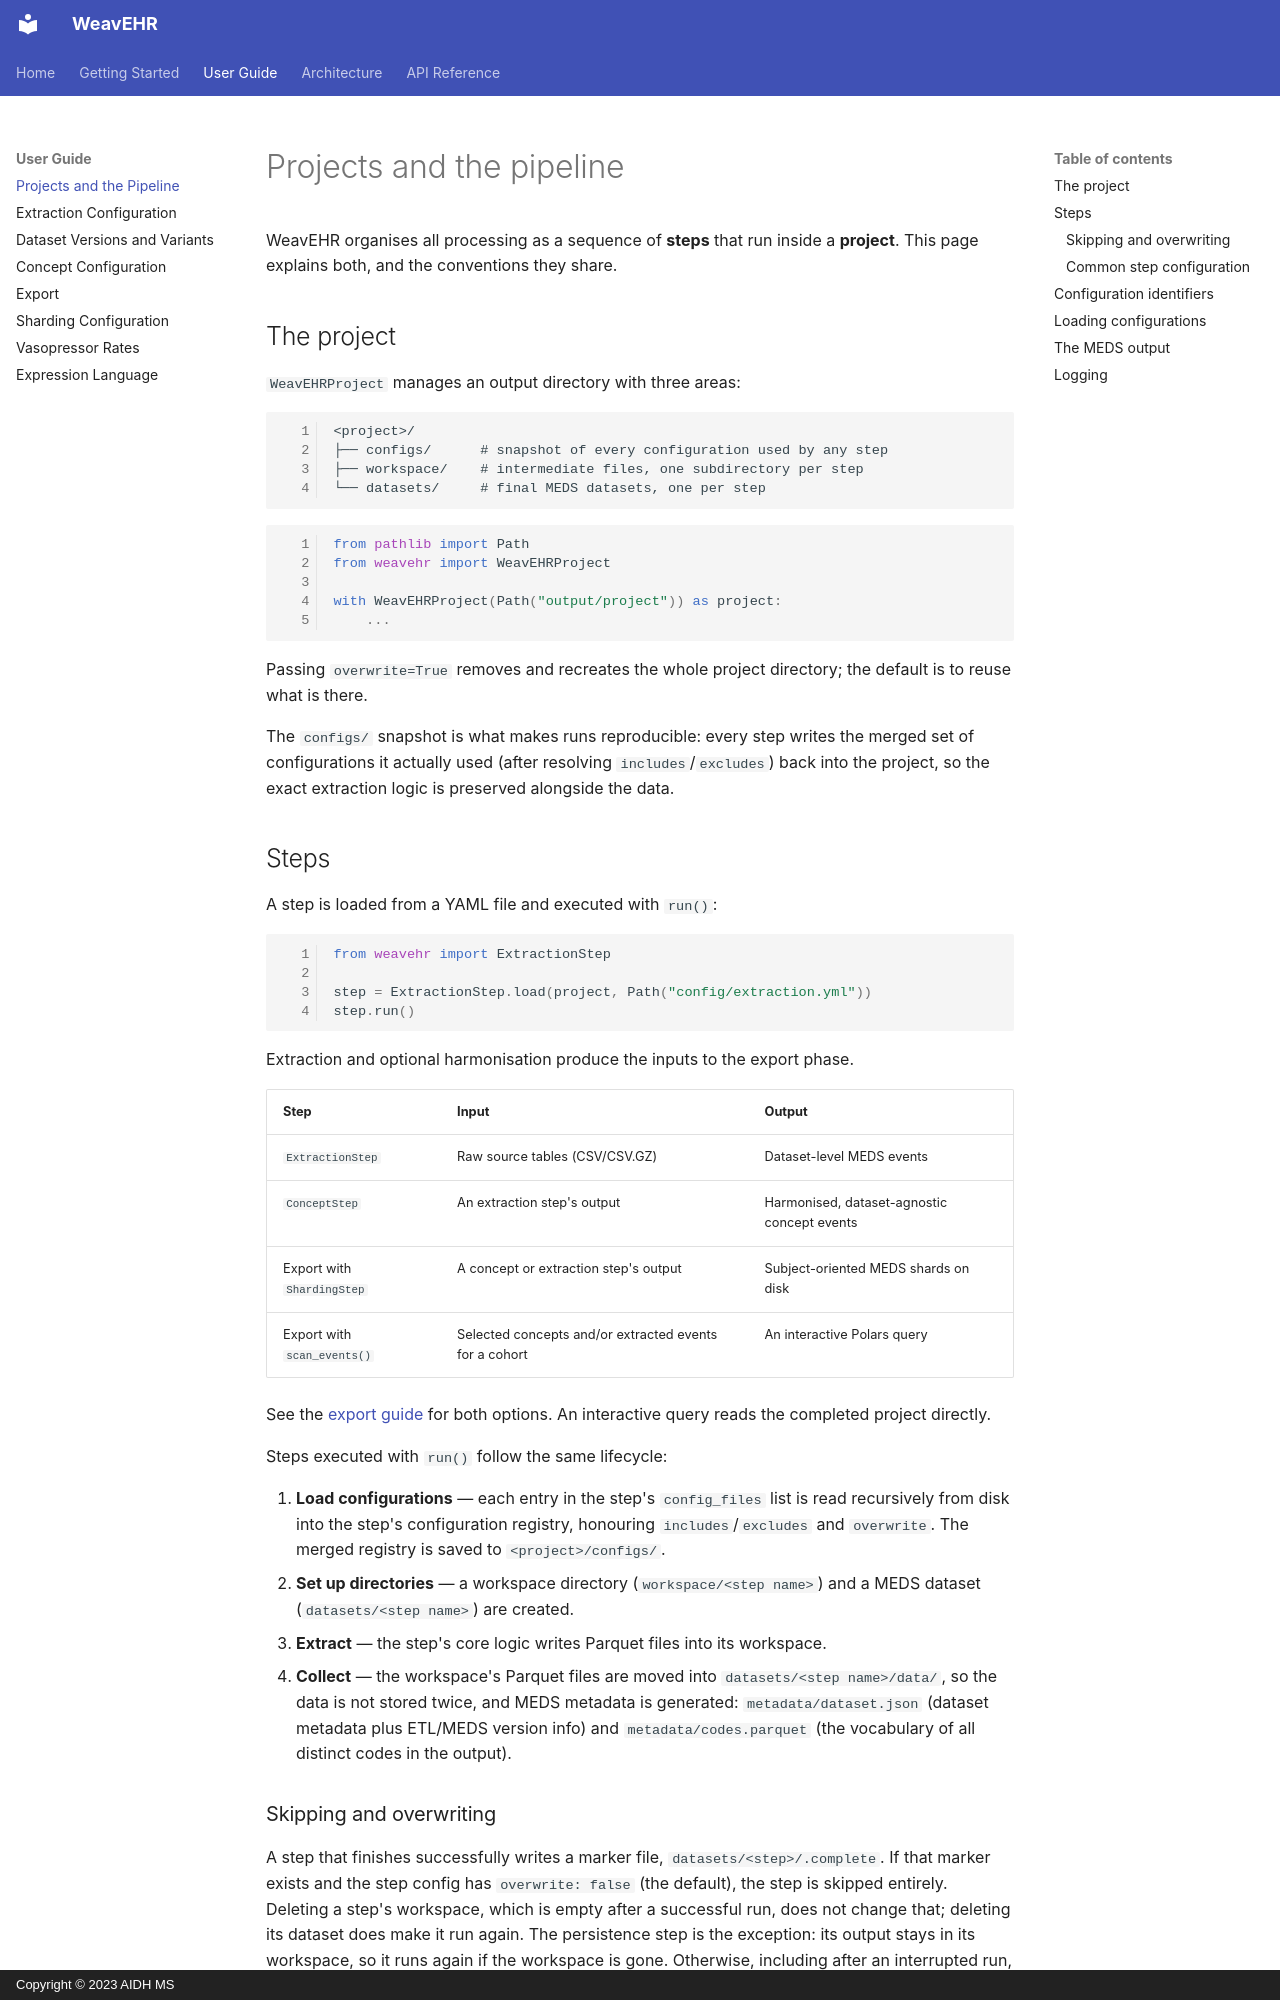

repository: aidh-ms/WeavEHR · page: user_guide/pipeline/index.html · generator: mkdocs · copyright: Copyright © 2023 AIDH MS

# Projects and the pipeline

WeavEHR organises all processing as a sequence of **steps** that run inside a **project**. This page explains both, and the conventions they share.

## The project

`WeavEHRProject` manages an output directory with three areas:

```
<project>/
├── configs/      # snapshot of every configuration used by any step
├── workspace/    # intermediate files, one subdirectory per step
└── datasets/     # final MEDS datasets, one per step
```

```python
from pathlib import Path
from weavehr import WeavEHRProject

with WeavEHRProject(Path("output/project")) as project:
    ...
```

Passing `overwrite=True` removes and recreates the whole project directory; the default is to reuse what is there.

The `configs/` snapshot is what makes runs reproducible: every step writes the merged set of configurations it actually used (after resolving `includes`/`excludes`) back into the project, so the exact extraction logic is preserved alongside the data.

## Steps

A step is loaded from a YAML file and executed with `run()`:

```python
from weavehr import ExtractionStep

step = ExtractionStep.load(project, Path("config/extraction.yml"))
step.run()
```

Extraction and optional harmonisation produce the inputs to the export phase.

| Step | Input | Output |
| --- | --- | --- |
| `ExtractionStep` | Raw source tables (CSV/CSV.GZ) | Dataset-level MEDS events |
| `ConceptStep` | An extraction step's output | Harmonised, dataset-agnostic concept events |
| Export with `ShardingStep` | A concept or extraction step's output | Subject-oriented MEDS shards on disk |
| Export with `scan_events()` | Selected concepts and/or extracted events for a cohort | An interactive Polars query |

See the [export guide](export.md) for both options. An interactive query reads the completed project directly.

Steps executed with `run()` follow the same lifecycle:

1. **Load configurations** — each entry in the step's `config_files` list is read recursively from disk into the step's configuration registry, honouring `includes`/`excludes` and `overwrite`. The merged registry is saved to `<project>/configs/`.
2. **Set up directories** — a workspace directory (`workspace/<step name>`) and a MEDS dataset (`datasets/<step name>`) are created.
3. **Extract** — the step's core logic writes Parquet files into its workspace.
4. **Collect** — the workspace's Parquet files are moved into `datasets/<step name>/data/`, so the data is not stored twice, and MEDS metadata is generated: `metadata/dataset.json` (dataset metadata plus ETL/MEDS version info) and `metadata/codes.parquet` (the vocabulary of all distinct codes in the output).
